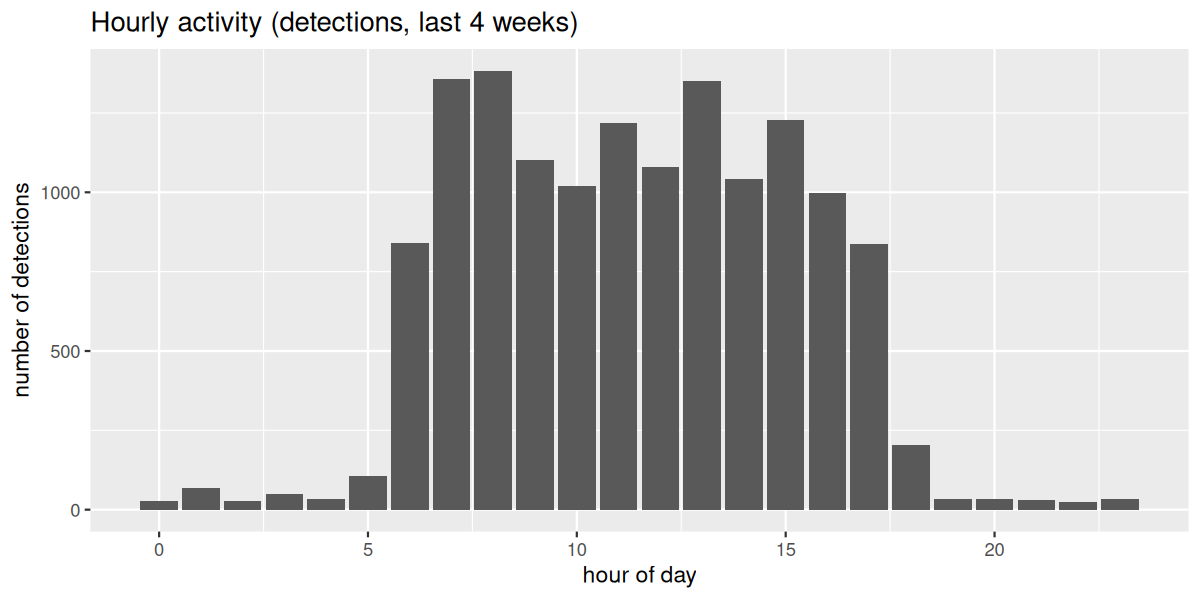

The file beside this chart, header and first rows:
hour, n_detections, n_species
0, 28, 12
1, 68, 10
2, 26, 9
3, 49, 9
4, 33, 9
5, 105, 21
6, 841, 24
7, 1356, 41
8, 1383, 43
9, 1102, 38
10, 1019, 41
11, 1220, 35
12, 1081, 34
13, 1351, 31
14, 1041, 35
15, 1228, 25
16, 997, 32
17, 836, 27
18, 203, 22
19, 35, 11
20, 33, 13
21, 30, 13
22, 24, 10
23, 35, 12
